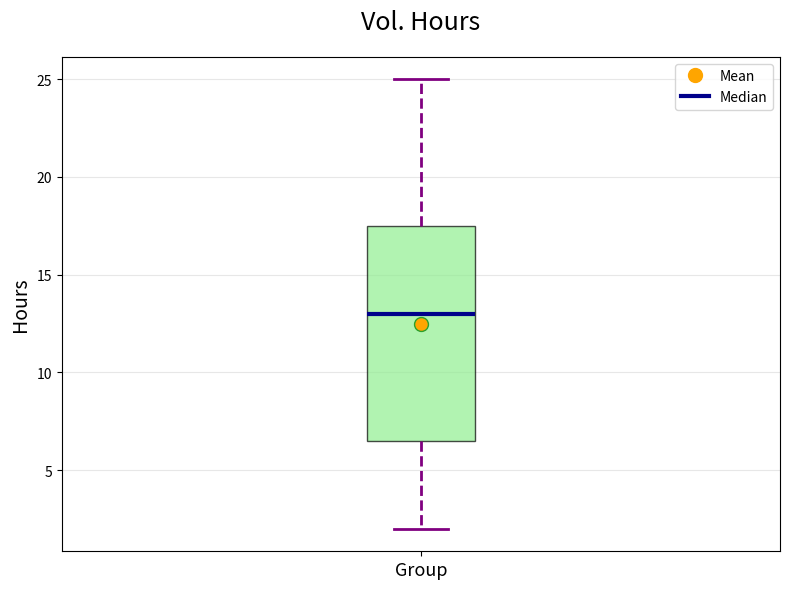

This figure's Python source:
import matplotlib.pyplot as plt

volunteering_hours = [2, 4, 6, 8, 12, 14, 16, 18, 20, 25]

fig, ax = plt.subplots(figsize=(8, 6))

bp = ax.boxplot(volunteering_hours, vert=True, patch_artist=True, notch=False,
                meanline=False, showmeans=True, meanprops=dict(marker='o', markerfacecolor='orange', markersize=10))

bp['boxes'][0].set(facecolor='lightgreen', alpha=0.7)

for whisker in bp['whiskers']:
    whisker.set(color='purple', linewidth=2, linestyle="--")

for cap in bp['caps']:
    cap.set(color='purple', linewidth=2)

for median in bp['medians']:
    median.set(color='darkblue', linewidth=3)

for mean in bp['means']:
    mean.set(marker='o', markerfacecolor='orange', markersize=10)

ax.set_title('Vol. Hours', fontsize=18, fontweight='normal', pad=20)
ax.set_ylabel('Hours', fontsize=14)
ax.set_xticklabels(['Group'], fontsize=13)

ax.yaxis.grid(True, linestyle='-', alpha=0.3)

mean_legend = plt.Line2D([], [], color='orange', marker='o', linestyle='None', markersize=10, label='Mean')
median_legend = plt.Line2D([], [], color='darkblue', linestyle='-', linewidth=3, label='Median')
ax.legend(handles=[mean_legend, median_legend], loc='upper right')

plt.tight_layout()
plt.show()
